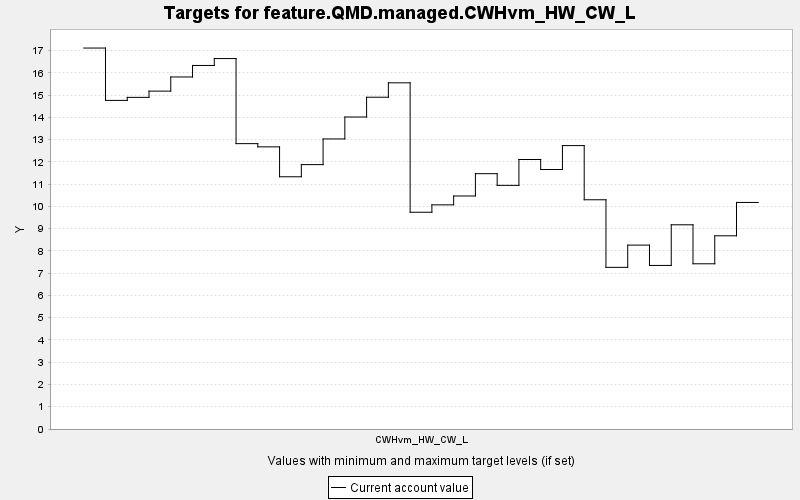

Values plotted in this chart, from the file beside it:
TARGET, PERIOD, YEAR, PERIODWIDTH, MINIMUM, MAXIMUM, MINWEIGHT, MAXWEIGHT, CURRENT, SUMMARY
feature.QMD.managed.CWHvm_HW_CW_L, 0, 0, 10.0, 0.0, 10000, 1.0, 1.0, 17.11, 0.0
feature.QMD.managed.CWHvm_HW_CW_L, 1, 10, 10.0, 0.0, 10000, 1.0, 1.0, 14.76, 0.0
feature.QMD.managed.CWHvm_HW_CW_L, 2, 20, 10.0, 0.0, 10000, 1.0, 1.0, 14.89, 0.0
feature.QMD.managed.CWHvm_HW_CW_L, 3, 30, 10.0, 0.0, 10000, 1.0, 1.0, 15.18, 0.0
feature.QMD.managed.CWHvm_HW_CW_L, 4, 40, 10.0, 0.0, 10000, 1.0, 1.0, 15.81, 0.0
feature.QMD.managed.CWHvm_HW_CW_L, 5, 50, 10.0, 0.0, 10000, 1.0, 1.0, 16.33, 0.0
feature.QMD.managed.CWHvm_HW_CW_L, 6, 60, 10.0, 0.0, 10000, 1.0, 1.0, 16.64, 0.0
feature.QMD.managed.CWHvm_HW_CW_L, 7, 70, 10.0, 0.0, 10000, 1.0, 1.0, 12.82, 0.0
feature.QMD.managed.CWHvm_HW_CW_L, 8, 80, 10.0, 0.0, 10000, 1.0, 1.0, 12.67, 0.0
feature.QMD.managed.CWHvm_HW_CW_L, 9, 90, 10.0, 0.0, 10000, 1.0, 1.0, 11.33, 0.0
feature.QMD.managed.CWHvm_HW_CW_L, 10, 100, 10.0, 0.0, 10000, 1.0, 1.0, 11.87, 0.0
feature.QMD.managed.CWHvm_HW_CW_L, 11, 110, 10.0, 0.0, 10000, 1.0, 1.0, 13.03, 0.0
feature.QMD.managed.CWHvm_HW_CW_L, 12, 120, 10.0, 0.0, 10000, 1.0, 1.0, 14.01, 0.0
feature.QMD.managed.CWHvm_HW_CW_L, 13, 130, 10.0, 0.0, 10000, 1.0, 1.0, 14.9, 0.0
feature.QMD.managed.CWHvm_HW_CW_L, 14, 140, 10.0, 0.0, 10000, 1.0, 1.0, 15.55, 0.0
feature.QMD.managed.CWHvm_HW_CW_L, 15, 150, 10.0, 0.0, 10000, 1.0, 1.0, 9.735, 0.0
feature.QMD.managed.CWHvm_HW_CW_L, 16, 160, 10.0, 0.0, 10000, 1.0, 1.0, 10.07, 0.0
feature.QMD.managed.CWHvm_HW_CW_L, 17, 170, 10.0, 0.0, 10000, 1.0, 1.0, 10.47, 0.0
feature.QMD.managed.CWHvm_HW_CW_L, 18, 180, 10.0, 0.0, 10000, 1.0, 1.0, 11.47, 0.0
feature.QMD.managed.CWHvm_HW_CW_L, 19, 190, 10.0, 0.0, 10000, 1.0, 1.0, 10.94, 0.0
feature.QMD.managed.CWHvm_HW_CW_L, 20, 200, 10.0, 0.0, 10000, 1.0, 1.0, 12.1, 0.0
feature.QMD.managed.CWHvm_HW_CW_L, 21, 210, 10.0, 0.0, 10000, 1.0, 1.0, 11.65, 0.0
feature.QMD.managed.CWHvm_HW_CW_L, 22, 220, 10.0, 0.0, 10000, 1.0, 1.0, 12.73, 0.0
feature.QMD.managed.CWHvm_HW_CW_L, 23, 230, 10.0, 0.0, 10000, 1.0, 1.0, 10.3, 0.0
feature.QMD.managed.CWHvm_HW_CW_L, 24, 240, 10.0, 0.0, 10000, 1.0, 1.0, 7.26, 0.0
feature.QMD.managed.CWHvm_HW_CW_L, 25, 250, 10.0, 0.0, 10000, 1.0, 1.0, 8.259, 0.0
feature.QMD.managed.CWHvm_HW_CW_L, 26, 260, 10.0, 0.0, 10000, 1.0, 1.0, 7.346, 0.0
feature.QMD.managed.CWHvm_HW_CW_L, 27, 270, 10.0, 0.0, 10000, 1.0, 1.0, 9.171, 0.0
feature.QMD.managed.CWHvm_HW_CW_L, 28, 280, 10.0, 0.0, 10000, 1.0, 1.0, 7.42, 0.0
feature.QMD.managed.CWHvm_HW_CW_L, 29, 290, 10.0, 0.0, 10000, 1.0, 1.0, 8.677, 0.0
feature.QMD.managed.CWHvm_HW_CW_L, 30, 300, 10.0, 0.0, 10000, 1.0, 1.0, 10.18, 0.0
